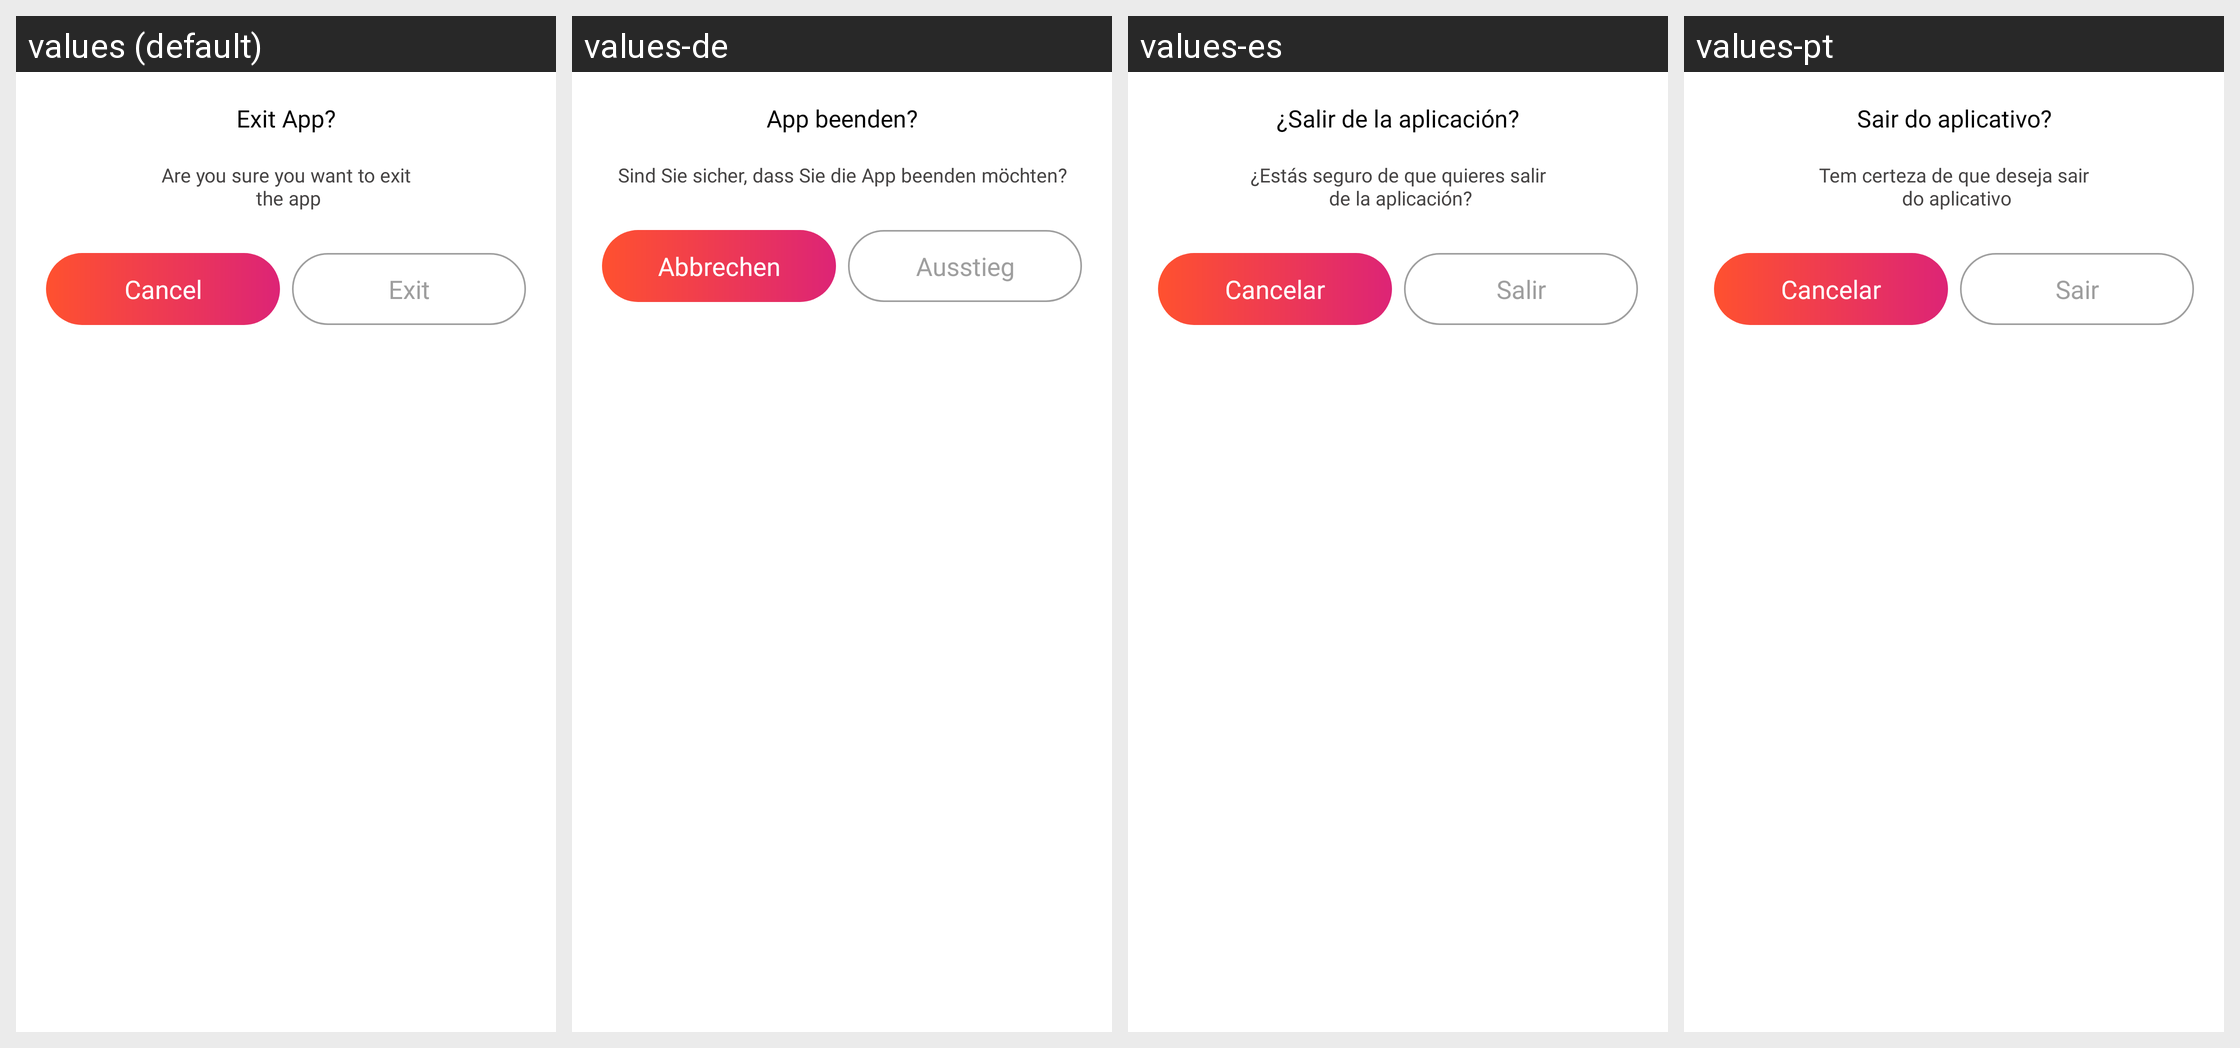

This grid shows one Android layout under several languages. Give, for every string resource on the screen, its name, the default text and each shown locale's text.
Android screen res/layout/dialog_exit.xml rendered under 4 locales, left to right: values (default), values-de, values-es, values-pt. Device: Nexus 5 (rendered at 1080×1920; each locale shown at half size, 540×960, under a caption strip naming it); theme Theme.AIBackgroundEraser.
Other locales in the repository, not shown: values-ar, values-hi, values-ru, values-zh-rCN.
Strings drawn on this screen, with the default value and each locale's value (text and hints the layout hard-codes, and strings that could not be matched under every locale, appear in the picture but are not listed):

quit
  values: Exit App?
  values-de: App beenden?
  values-es: ¿Salir de la aplicación?
  values-pt: Sair do aplicativo?

are_you_sure_you_want_to_exit_n_the_app
  values: Are you sure you want to exit
       the app
  values-de: Sind Sie sicher, dass Sie die App beenden möchten?
  values-es: ¿Estás seguro de que quieres salir
       de la aplicación?
  values-pt: Tem certeza de que deseja sair
       do aplicativo

cancel
  values: Cancel
  values-de: Abbrechen
  values-es: Cancelar
  values-pt: Cancelar

quit1
  values: Exit
  values-de: Ausstieg
  values-es: Salir
  values-pt: Sair
